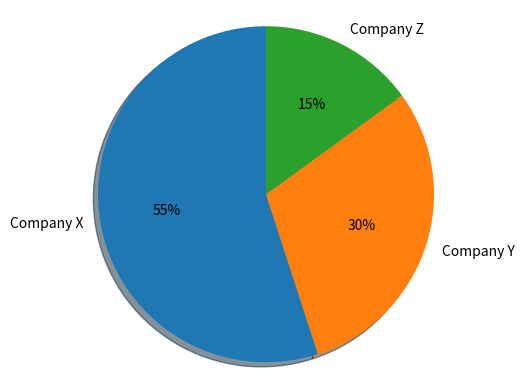

This chart was generated by the following Python code:
# three_charts.py

#
# CHART 1 (PIE)
#

pie_data = [
    {"company": "Company X", "market_share": 0.55},
    {"company": "Company Y", "market_share": 0.30},
    {"company": "Company Z", "market_share": 0.15}
]

print("----------------")
print("GENERATING PIE CHART...")
print(pie_data) # TODO: create a pie chart based on the pie_data

import matplotlib.pyplot as plt

# Pie chart, where the slices will be ordered and plotted counter-clockwise:
labels = ["Company X", "Company Y", "Company Z"]
sizes = [55, 30, 15]

fig1, ax1 = plt.subplots()
ax1.pie(sizes, labels=labels, autopct='%1.0f%%', shadow=True, startangle=90)
ax1.axis("equal")  # Equal aspect ratio ensures that pie is drawn as a circle.

plt.show() # need to explicitly "show" the chart window

#
# CHART 2 (LINE)
#

line_data = [
    {"date": "2019-01-01", "stock_price_usd": 100.00},
    {"date": "2019-01-02", "stock_price_usd": 101.01},
    {"date": "2019-01-03", "stock_price_usd": 120.20},
    {"date": "2019-01-04", "stock_price_usd": 107.07},
    {"date": "2019-01-05", "stock_price_usd": 142.42},
    {"date": "2019-01-06", "stock_price_usd": 135.35},
    {"date": "2019-01-07", "stock_price_usd": 160.60},
    {"date": "2019-01-08", "stock_price_usd": 162.62},
]

print("----------------")
print("GENERATING LINE GRAPH...")
print(line_data) # TODO: create a line graph based on the line_data

#
# CHART 3 (HORIZONTAL BAR)
#

bar_data = [
    {"genre": "Thriller", "viewers": 123456},
    {"genre": "Mystery", "viewers": 234567},
    {"genre": "Sci-Fi", "viewers": 987654},
    {"genre": "Fantasy", "viewers": 876543},
    {"genre": "Documentary", "viewers": 283105},
    {"genre": "Action", "viewers": 544099},
    {"genre": "Romantic Comedy", "viewers": 121212}
]

print("----------------")
print("GENERATING BAR CHART...")
print(bar_data) # TODO: create a horizontal bar chart based on the bar_data